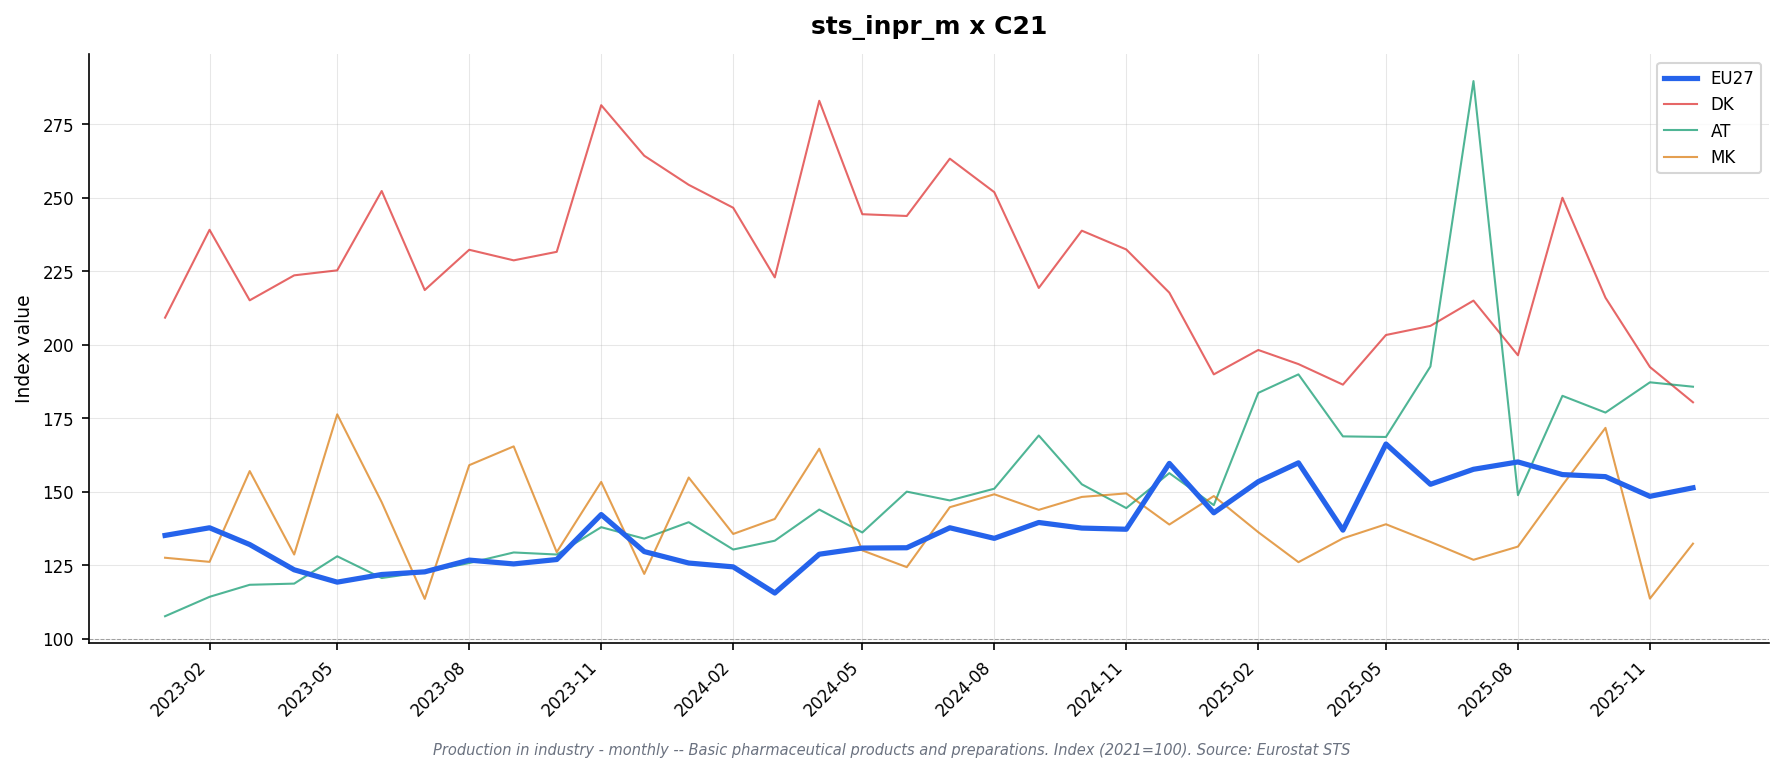

Source data for this figure (header and first rows):
freq, indic_bt, nace_r2, s_adj, unit, geo\TIME_PERIOD, 2023-01, 2023-02, 2023-03, 2023-04, 2023-05, 2023-06, 2023-07, 2023-08, 2023-09, 2023-10, 2023-11, 2023-12, 2024-01, 2024-02, 2024-03, 2024-04, 2024-05, 2024-06
M, PRD, C21, SCA, I21, AT, 107.6, 114.2, 118.3, 118.7, 128.0, 120.6, 122.7, 125.7, 129.3, 128.6, 137.9, 134.0, 139.6, 130.3, 133.3, 143.9, 136.1, 150.0
M, PRD, C21, SCA, I21, BE, 79.9, 97.4, 104.7, 46.0, 86.8, 78.5, 65.9, 64.1, 64.7, 93.2, 69.4, 96.3, 79.5, 71.6, 80.3, 76.1, 96.9, 70.2
M, PRD, C21, SCA, I21, BG, 106.2, 106.2, 95.3, 105.2, 104.6, 107.9, 107.0, 110.3, 111.4, 115.1, 105.4, 94.3, 113.4, 125.5, 126.3, 116.1, 117.7, 115.2
M, PRD, C21, SCA, I21, CH, 121.8, 119.8, 125.3, 110.8, 114.8, 113.7, 117.4, 126.7, 127.0, 120.0, 118.7, 122.5, 122.1, 124.3, 125.7, 133.2, 145.0, 145.1
M, PRD, C21, SCA, I21, CZ, 107.4, 113.0, 112.6, 114.8, 118.5, 122.2, 105.3, 118.2, 108.8, 117.7, 118.3, 109.7, 113.5, 117.8, 118.5, 116.8, 115.7, 130.0
M, PRD, C21, SCA, I21, DE, 103.2, 102.3, 101.2, 110.1, 95.5, 104.8, 104.7, 104.6, 97.1, 99.2, 97.5, 98.8, 99.1, 106.6, 103.5, 102.3, 97.8, 98.4
M, PRD, C21, SCA, I21, DK, 209.2, 239.1, 215.1, 223.6, 225.3, 252.3, 218.6, 232.3, 228.7, 231.6, 281.5, 264.3, 254.4, 246.6, 222.9, 283.0, 244.4, 243.8
M, PRD, C21, SCA, I21, EA19, 132.3, 134.3, 141.0, 117.6, 111.6, 112.0, 114.3, 117.1, 117.1, 115.2, 126.9, 116.8, 111.6, 110.6, 110.5, 114.7, 118.2, 117.6
M, PRD, C21, SCA, I21, EA20, 129.5, 130.5, 126.6, 115.5, 109.7, 112.4, 114.9, 118.2, 117.3, 117.3, 133.0, 121.6, 115.5, 114.6, 104.5, 117.1, 122.3, 122.8
M, PRD, C21, SCA, I21, EA21, 129.5, 130.5, 126.6, 115.5, 109.7, 112.4, 114.9, 118.2, 117.3, 117.3, 132.9, 121.6, 115.5, 114.6, 104.5, 117.1, 122.3, 122.8
M, PRD, C21, SCA, I21, EL, 132.1, 136.7, 134.5, 115.7, 136.6, 133.0, 138.3, 127.3, 129.5, 146.7, 129.5, 120.8, 149.1, 127.0, 122.9, 138.9, 138.0, 130.7
M, PRD, C21, SCA, I21, ES, 114.2, 109.4, 110.9, 108.3, 108.9, 112.7, 111.6, 116.6, 115.0, 113.9, 115.0, 116.2, 120.4, 126.2, 122.3, 126.1, 123.7, 123.8
M, PRD, C21, SCA, I21, EU27_2020, 135.1, 137.7, 132.0, 123.4, 119.2, 121.8, 122.7, 126.7, 125.4, 126.9, 142.2, 129.6, 125.7, 124.4, 115.5, 128.7, 130.8, 130.9
M, PRD, C21, SCA, I21, FI, , , , , , , , , , , , , , , , , , 
M, PRD, C21, SCA, I21, FR, 106.1, 112.3, 102.2, 100.8, 100.3, 104.1, 109.3, 102.0, 106.7, 109.1, 112.3, 112.6, 115.4, 113.8, 118.2, 120.1, 116.8, 115.6
M, PRD, C21, SCA, I21, HU, 97.0, 98.6, 95.8, 94.0, 102.8, 97.9, 111.2, 90.6, 104.5, 100.1, 94.9, 90.9, 92.1, 100.8, 91.3, 96.6, 95.6, 93.4
M, PRD, C21, SCA, I21, IE, , , , , , , , , , , , , , , , , , 
M, PRD, C21, SCA, I21, IT, 117.8, 118.2, 113.1, 114.8, 117.9, 117.8, 115.3, 123.6, 118.3, 121.1, 113.0, 118.9, 97.0, 117.2, 118.6, 121.5, 118.0, 115.9
M, PRD, C21, SCA, I21, LT, 137.2, 143.5, 104.9, 111.3, 88.4, 141.9, 69.7, 113.0, 93.3, 114.2, 162.4, 121.8, 118.2, 110.6, 113.6, 41.3, 177.0, 219.7
M, PRD, C21, SCA, I21, LV, , , , , , , , , , , , , , , , , , 
M, PRD, C21, SCA, I21, MK, 127.5, 126.1, 157.0, 128.6, 176.3, 146.4, 113.5, 159.0, 165.4, 129.4, 153.3, 122.0, 154.8, 135.6, 140.7, 164.6, 130.0, 124.3
M, PRD, C21, SCA, I21, NL, 109.7, 99.7, 104.6, 101.3, 92.1, 121.4, 108.2, 98.9, 107.8, 119.9, 107.1, 96.8, 108.7, 94.7, 97.5, 99.2, 107.3, 124.7
M, PRD, C21, SCA, I21, NO, 113.3, 126.6, 121.5, 112.5, 117.8, 116.5, 118.8, 110.4, 100.4, 114.4, 109.5, 119.7, 110.1, 98.7, 119.2, 109.1, 105.7, 108.7
M, PRD, C21, SCA, I21, PL, 133.2, 121.5, 117.6, 126.8, 126.7, 122.7, 129.4, 121.7, 121.9, 126.3, 126.6, 124.0, 112.8, 114.1, 116.3, 117.2, 117.7, 125.2
M, PRD, C21, SCA, I21, PT, 107.3, 107.2, 103.3, 129.9, 97.5, 112.3, 107.4, 113.8, 107.1, 114.6, 122.2, 128.8, 102.2, 102.2, 102.3, 106.2, 116.0, 88.6
M, PRD, C21, SCA, I21, RO, 107.4, 118.8, 123.6, 87.7, 102.0, 101.2, 113.7, 101.6, 108.2, 106.1, 112.3, 104.6, 100.2, 98.4, 95.2, 104.3, 91.1, 106.1
M, PRD, C21, SCA, I21, SE, , , , , , , , , , , , , , , , , , 
M, PRD, C21, SCA, I21, TR, 109.1, 109.3, 107.0, 102.2, 111.1, 112.1, 131.8, 120.6, 121.8, 104.9, 108.1, 121.8, 105.3, 113.1, 114.6, 108.8, 101.9, 98.5
